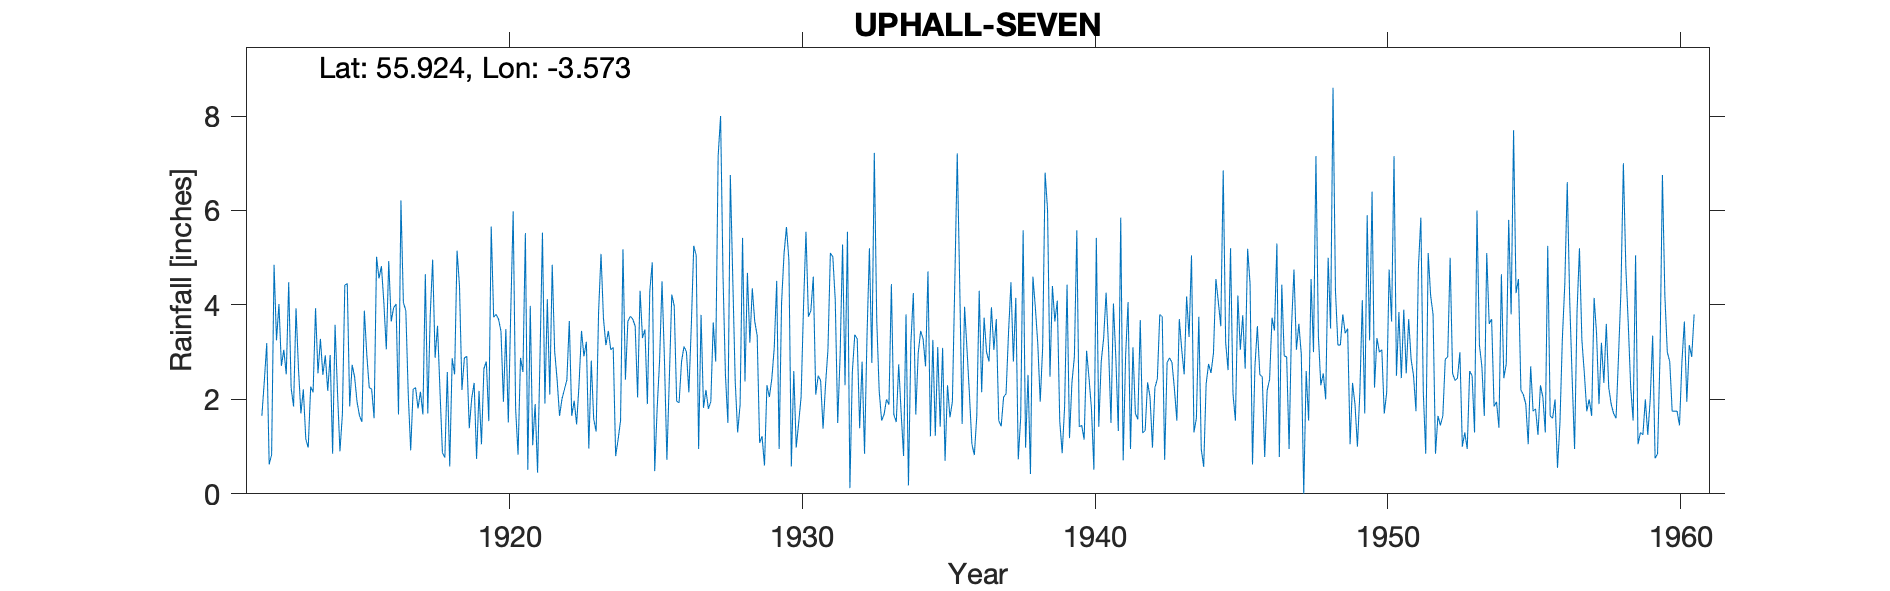

Values plotted in this chart, from the file beside it:
UPHALL NO. 7, , , , , , , , , , , , , , , , , , , , , , , 
Grid ref, NT018712, Long, -3.573, Lat, 55.92, Elevation, 646, ft, , , , , , , , , , , , , , , 
Station no, 5146, , , , , , , , , , , , , , , , , , , , , , 
, 1910, 1911, 1912, 1913, 1914, 1915, 1916, 1917, 1918, 1919, 1920, 1921, 1922, 1923, 1924, 1925, 1926, 1927, 1928, 1929, 1930, 1931, 1932
January, , , 1.65, 2.24, 3.28, 1.85, 4.56, 2.1, 3.56, 2.91, 3.8, 5.52, 3.02, 2.91, 3.1, 3.3, 4.22, 3.79, 6.75, 1.08, 4.95, 2.5, 5.55
February, , , 2.38, 1.85, 2.52, 2.73, 4.82, 0.92, 2.18, 1.39, 3.7, 0.51, 2.42, 3.22, 0.8, 3.48, 3.98, 1.82, 4.55, 1.22, 0.58, 2.4, 0.12
March, , , 3.19, 3.93, 2.93, 2.48, 4.05, 2.21, 0.87, 2.02, 3.44, 3.98, 1.65, 0.96, 1.15, 1.9, 1.96, 2.2, 2.38, 0.6, 2.6, 1.38, 2.58
April, , , 0.62, 2.66, 2.18, 1.95, 3.06, 2.25, 0.77, 2.35, 1.95, 1.03, 2.01, 2.82, 1.55, 4.3, 1.93, 1.8, 1.3, 2.3, 0.98, 2.3, 3.37
May, , , 0.83, 1.7, 2.94, 1.66, 4.93, 1.81, 2.58, 0.74, 3.49, 1.9, 2.21, 1.58, 5.18, 4.9, 2.8, 1.95, 1.89, 2.05, 1.5, 3.05, 3.28
June, , , 4.85, 2.21, 0.85, 1.52, 3.65, 2.16, 0.58, 2.18, 1.51, 0.45, 2.41, 1.32, 2.42, 0.48, 3.12, 3.63, 5.42, 2.44, 2.05, 5.1, 1.39
July, , , 3.25, 1.16, 3.58, 3.88, 3.94, 1.68, 2.87, 1.05, 3.84, 2.91, 3.66, 3.85, 3.65, 1.8, 3.01, 2.8, 2.38, 3.1, 3.98, 5.02, 2.8
August, , , 4.02, 0.98, 2.15, 2.95, 4.02, 4.65, 2.53, 2.65, 5.98, 5.53, 1.65, 5.08, 3.76, 2.82, 2.15, 7.15, 4.68, 4.51, 5.55, 4.1, 0.85
September, , , 2.71, 2.27, 0.9, 2.25, 1.68, 1.7, 5.15, 2.8, 1.8, 1.91, 1.97, 3.71, 3.7, 4.5, 3.55, 8, 3.2, 0.95, 3.75, 1.5, 3.32
October, , , 3.05, 2.15, 1.68, 2.22, 6.21, 3.78, 4.4, 1.54, 0.83, 4.12, 1.47, 3.15, 3.55, 2.83, 5.25, 4.6, 4.35, 4.05, 3.88, 2.95, 5.2
November, , , 2.53, 3.93, 4.42, 1.6, 4.05, 4.96, 2.2, 5.66, 2.88, 2.1, 2.33, 3.45, 2.04, 0.72, 5.05, 2.5, 3.65, 5.08, 4.6, 5.28, 2.77
December, , , 4.48, 2.55, 4.45, 5.02, 3.88, 2.88, 2.88, 3.74, 2.58, 4.85, 3.45, 3.05, 4.3, 2.45, 0.95, 1.5, 3.35, 5.65, 2.1, 2.3, 7.22
Total, , , 33.56, 27.63, 31.88, 30.11, 48.85, 31.1, 30.57, 29.03, 35.8, 34.81, 28.25, 35.1, 35.2, 33.48, 37.97, 41.74, 43.9, 33.03, 36.52, 37.88, 38.45
Calc annual, 0, 0, 33.56, 27.63, 31.88, 30.11, 48.85, 31.1, 30.57, 29.03, 35.8, 34.81, 28.25, 35.1, 35.2, 33.48, 37.97, 41.74, 43.9, 33.03, 36.52, 37.88, 38.45
Difference, 0, 0, 0, 0, 0, 0, 0, 0, 0, 0, 0, 0, 0, 0, 0, 0, 0, 0, 0, 0, 0, 0, 0
1958 Nov transcription error - corrected, , , , , , , , , , , , , , , , , , , , , , , 
